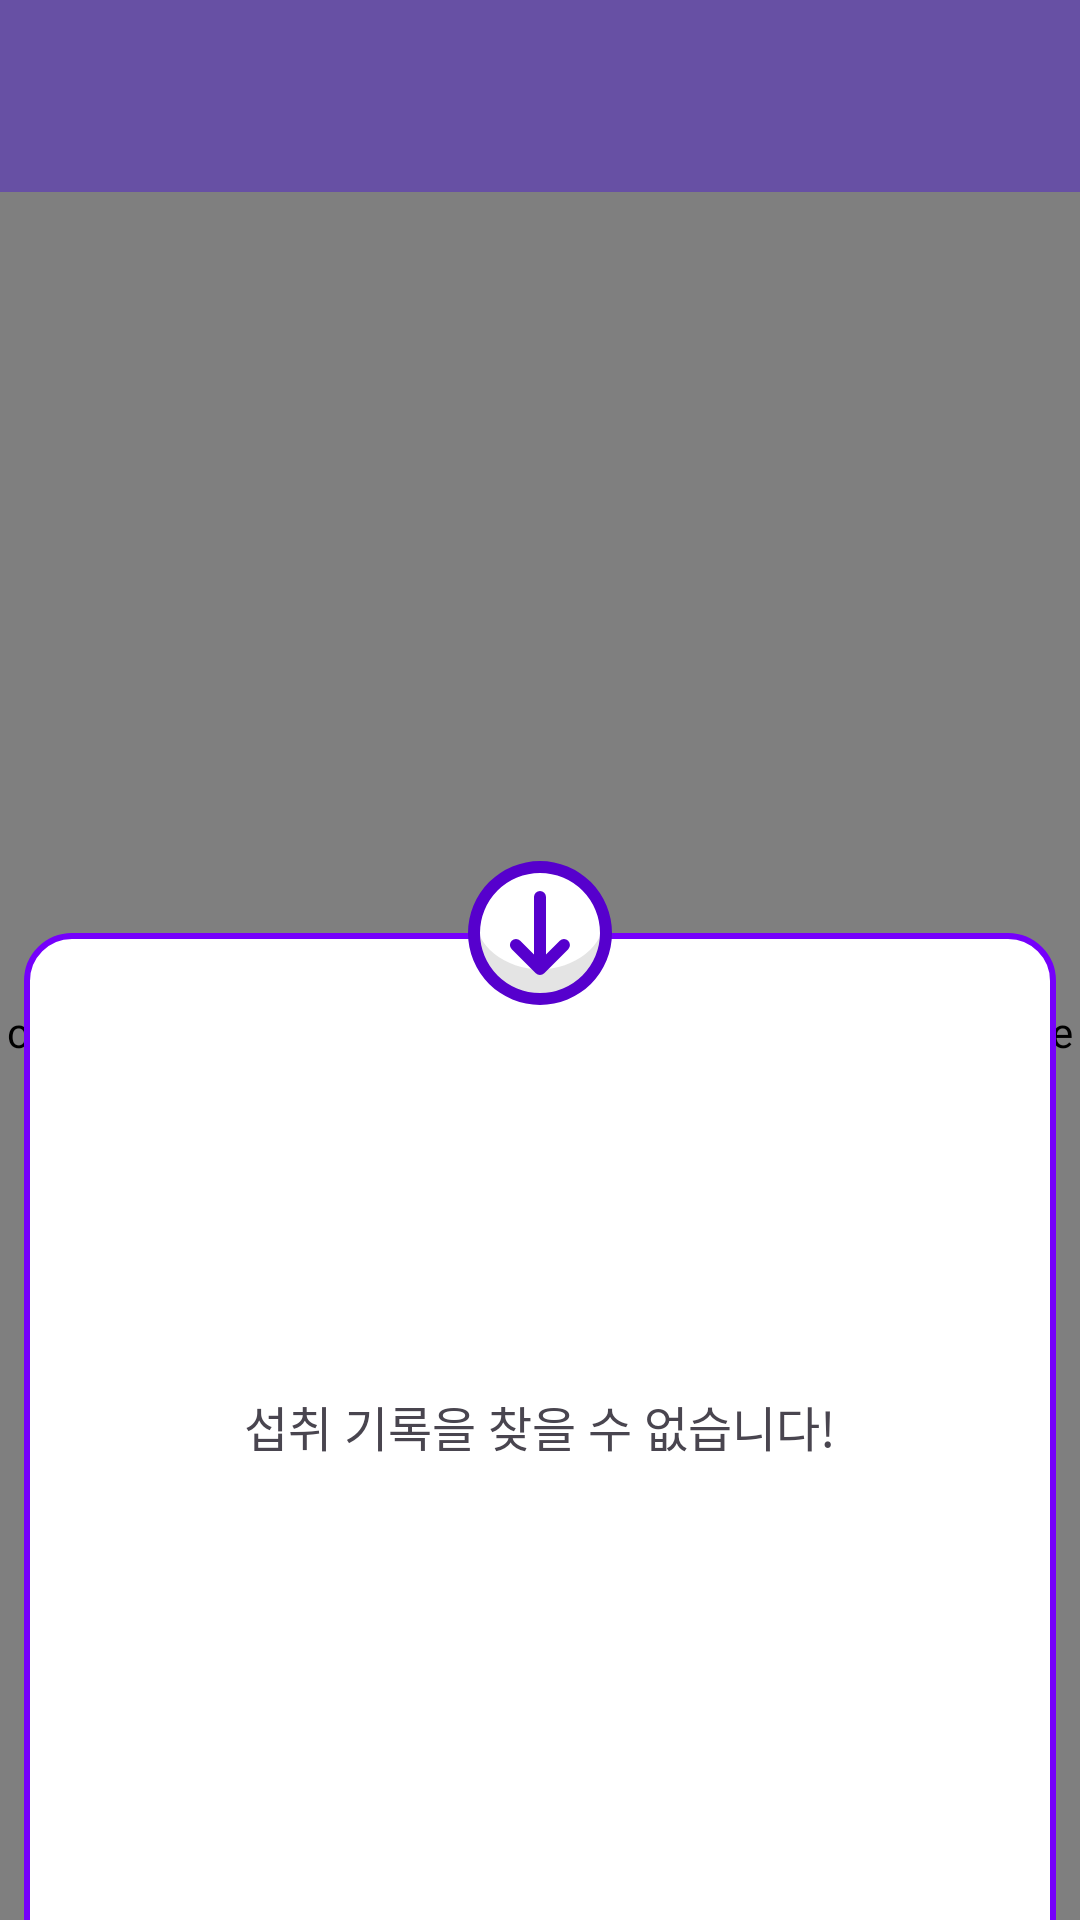

Produce the Android XML layout that renders to this screen, including the resource entries it uses.
<!-- AndroidManifest.xml: application theme Theme.Project_NiyakNeyak -->
<!-- res/layout/activity_history.xml -->
<?xml version="1.0" encoding="utf-8"?>
<androidx.constraintlayout.widget.ConstraintLayout xmlns:android="http://schemas.android.com/apk/res/android"
    xmlns:app="http://schemas.android.com/apk/res-auto"
    xmlns:tools="http://schemas.android.com/tools"
    android:layout_width="match_parent"
    android:layout_height="match_parent">

    <com.google.android.material.appbar.AppBarLayout
        android:id="@+id/content_toolbar_layout"
        android:layout_width="match_parent"
        android:layout_height="wrap_content"
        app:layout_constraintTop_toTopOf="parent">

        <androidx.appcompat.widget.Toolbar
            android:id="@+id/toolbar7"
            android:layout_width="match_parent"
            android:layout_height="wrap_content"
            android:background="?attr/colorPrimary"
            android:minHeight="?attr/actionBarSize"
            android:theme="?attr/actionBarTheme" />
    </com.google.android.material.appbar.AppBarLayout>

    <FrameLayout
        android:layout_width="match_parent"
        android:layout_height="0dp"
        android:background="@color/white_500"
        app:layout_constraintTop_toBottomOf="@id/content_toolbar_layout"
        app:layout_constraintBottom_toBottomOf="parent">

        <com.prolificinteractive.materialcalendarview.MaterialCalendarView
            android:id="@+id/calendar"
            android:layout_width="match_parent"
            android:layout_height="match_parent"
            app:mcv_allowClickDaysOutsideCurrentMonth="true"
            app:mcv_selectionColor="@color/light_gray_500"
            app:mcv_showOtherDates="all" />

        <FrameLayout
            android:id="@+id/content_history_view_layout"
            android:layout_width="match_parent"
            android:layout_height="wrap_content"
            android:layout_gravity="bottom"
            android:translationY="4dp"
            app:layout_constraintBottom_toBottomOf="parent" >

            <androidx.constraintlayout.widget.ConstraintLayout
                android:layout_width="match_parent"
                android:layout_height="333dp"
                android:layout_gravity="bottom"
                android:layout_marginTop="24dp"
                android:layout_marginHorizontal="8dp"
                android:paddingBottom="4dp"
                android:background="@drawable/item_recycler_history_bg">

                <TextView
                    android:id="@+id/content_history_not_found_txt"
                    android:layout_width="match_parent"
                    android:layout_height="match_parent"
                    android:text="섭취 기록을 찾을 수 없습니다!"
                    android:textSize="16sp"
                    android:textAlignment="gravity"
                    android:gravity="center"
                    app:layout_constraintBottom_toBottomOf="parent"
                    app:layout_constraintEnd_toEndOf="parent"
                    app:layout_constraintStart_toStartOf="parent"
                    app:layout_constraintTop_toTopOf="parent" />

                <androidx.recyclerview.widget.RecyclerView
                    android:id="@+id/content_history"
                    android:layout_width="match_parent"
                    android:layout_height="0dp"
                    android:visibility="visible"
                    android:paddingTop="24dp"
                    app:layout_constraintBottom_toBottomOf="parent"
                    app:layout_constraintTop_toTopOf="parent" />
            </androidx.constraintlayout.widget.ConstraintLayout>
            <ImageButton
                android:id="@+id/content_history_view_show_hide_btn"
                android:layout_width="48dp"
                android:layout_height="48dp"
                android:background="@color/transparent"
                android:src="@drawable/ic_arrow_down"
                android:layout_gravity="center_horizontal"
                android:contentDescription="content_updown"/>

        </FrameLayout>
    </FrameLayout>

</androidx.constraintlayout.widget.ConstraintLayout>
<!-- resources referenced by this layout -->
<resources>
  <color name="light_gray_500">#BDBDBD</color>
  <color name="transparent">#00000000</color>
  <color name="white_500">#FFFFFF</color>
  <!-- drawable ic_arrow_down (drawable) -->
  <vector android:height="48dp" android:viewportHeight="24"
      android:viewportWidth="24" android:width="48dp" xmlns:android="http://schemas.android.com/apk/res/android">
      <path android:fillColor="#E4E4E4" android:pathData="M23,12A11,11 0,0 1,1 12a10.827,10.827 0,0 1,0.29 -2.5,11 11,0 0,1 21.42,0A10.827,10.827 0,0 1,23 12Z"/>
      <path android:fillColor="#FFFFFF" android:pathData="M1.29,9.5a10.71,8.5 0,1 0,21.42 0a10.71,8.5 0,1 0,-21.42 0z"/>
      <path android:fillColor="#5600CD" android:pathData="M12,0A12,12 0,1 0,24 12,12.013 12.013,0 0,0 12,0ZM12,22A10,10 0,1 1,22 12,10.011 10.011,0 0,1 12,22Z"/>
      <path android:fillColor="#5600CD" android:pathData="M15.293,13.293 L13,15.586V6a1,1 0,0 0,-2 0v9.586L8.707,13.293a1,1 0,1 0,-1.414 1.414l4,4a1,1 0,0 0,1.414 0l4,-4a1,1 0,0 0,-1.414 -1.414Z"/>
  </vector>
  <!-- drawable item_recycler_history_bg (drawable) -->
  <?xml version="1.0" encoding="utf-8"?>
  <selector xmlns:android="http://schemas.android.com/apk/res/android">
      <item>
          <shape android:shape="rectangle">
              <corners android:topRightRadius="15dp" android:topLeftRadius="15dp"/>
              <stroke android:color="@color/purple_500" android:width="2dp"/>
              <solid android:color="@color/white_500" />
          </shape>
      </item>
  </selector>
  <style name="Theme.Project_NiyakNeyak" parent="Base.Theme.Project_NiyakNeyak">
          <item name="progressBarStyle">?android:attr/progressBarStyle</item>
      </style>
  <color name="purple_500">#7500FB</color>
  <style name="Base.Theme.Project_NiyakNeyak" parent="Theme.Material3.DayNight.NoActionBar">
          
          
          <item name="colorPrimaryContainer">@color/light_purple_500</item>
          <item name="colorSecondaryContainer">@color/light_purple_300</item>
      </style>
  <color name="light_purple_500">#E3CFFF</color>
  <color name="light_purple_300">#E8D8FF</color>
</resources>
